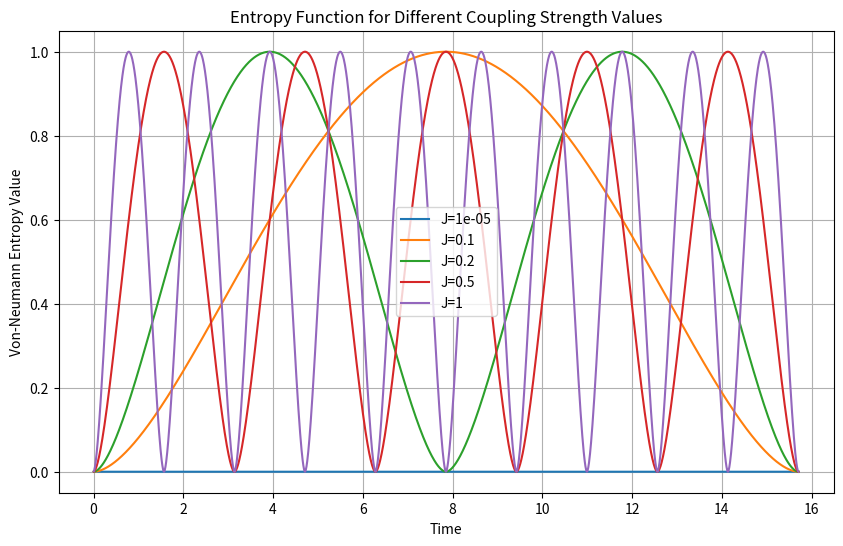
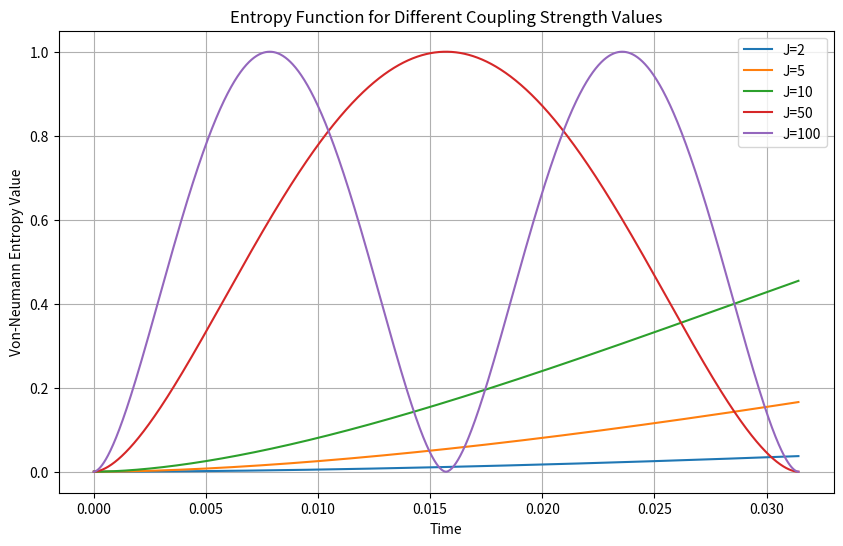
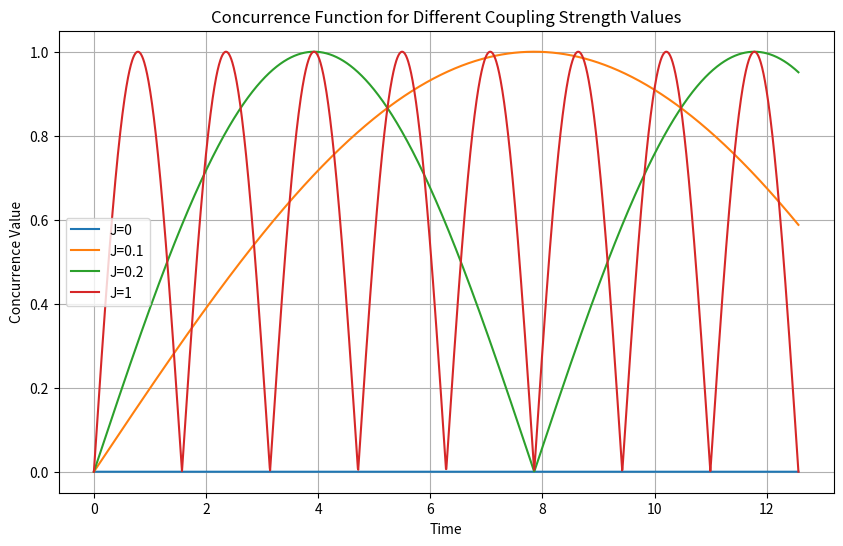
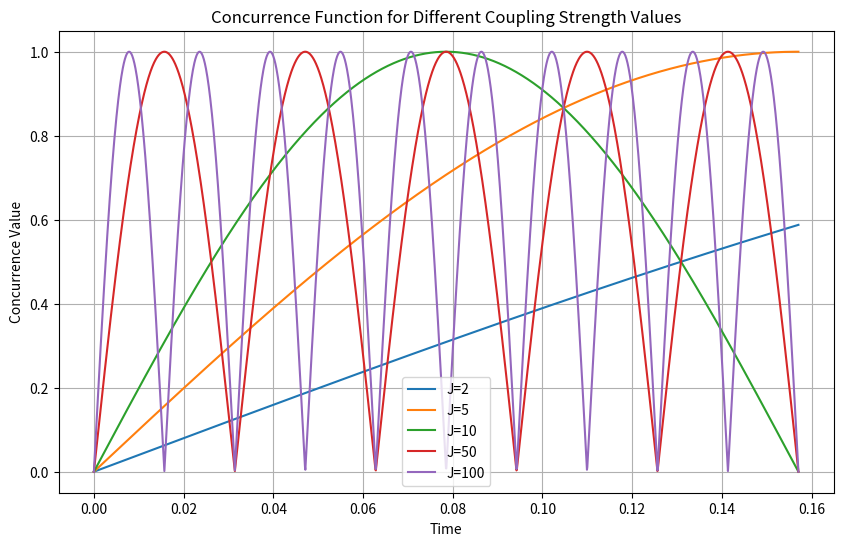

Reproduce these figures in Python, in order.
#!/usr/bin/env python
# coding: utf-8

# In[66]:


import matplotlib.pyplot as plt
from numpy import *

list_values = [0.00001, 0.1, 0.2, 0.5, 1]


def single_entropy(x, i):
    term1 = -cos(i * x)**2 * log2(cos(i * x)**2)
    term2 = -sin(i * x)**2 * log2(sin(i * x)**2)
    return term1 + term2

vectorized_entropy = vectorize(single_entropy)

t_values = linspace(0, 5 * pi, 2000)

plt.figure(figsize=(10, 6))

for i in list_values:
    y_values = vectorized_entropy(t_values, i)
    plt.plot(t_values, y_values, label=f'J={i}')

plt.title('Entropy Function for Different Coupling Strength Values')
plt.xlabel('Time')
plt.ylabel('Von-Neumann Entropy Value')
plt.legend()
plt.grid(True)
plt.show()


# In[67]:


import matplotlib.pyplot as plt
from numpy import *

list_values = [2,5,10,50,100]

def single_entropy(x, i):
    term1 = -cos(i * x)**2 * log2(cos(i * x)**2)
    term2 = -sin(i * x)**2 * log2(sin(i * x)**2)
    return term1 + term2

vectorized_entropy = vectorize(single_entropy)

t_values = linspace(0, 0.01*  pi, 2000)

plt.figure(figsize=(10, 6))

for i in list_values:
    y_values = vectorized_entropy(t_values, i)
    plt.plot(t_values, y_values, label=f'J={i}')

plt.title('Entropy Function for Different Coupling Strength Values')
plt.xlabel('Time')
plt.ylabel('Von-Neumann Entropy Value')
plt.legend()
plt.grid(True)
plt.show()


# In[68]:


import matplotlib.pyplot as plt
from numpy import *


list_values = [0, 0.1, 0.2, 1]


def single_concurrence(x, i):
   
    term1 = abs(sin(2*i * x))
    return term1 


vectorized_concurrence = vectorize(single_concurrence)

t_values = linspace(0, 4 * pi, 2000)

plt.figure(figsize=(10, 6))


for i in list_values:
    y_values = vectorized_concurrence(t_values, i)
    plt.plot(t_values, y_values, label=f'J={i}')

plt.title('Concurrence Function for Different Coupling Strength Values')
plt.xlabel('Time')
plt.ylabel('Concurrence Value')
plt.legend()
plt.grid(True)
plt.show()


# In[69]:


import matplotlib.pyplot as plt
from numpy import *

list_values = [2, 5, 10, 50, 100]

def single_concurrence(x, i):
    term1 = abs(sin(2*i * x))
    return term1 

vectorized_concurrence = vectorize(single_concurrence)

t_values = linspace(0, 0.05 * pi, 2000)

plt.figure(figsize=(10, 6))

for i in list_values:
    y_values = vectorized_concurrence(t_values, i)
    plt.plot(t_values, y_values, label=f'J={i}')

plt.title('Concurrence Function for Different Coupling Strength Values')
plt.xlabel('Time')
plt.ylabel('Concurrence Value')
plt.legend()
plt.grid(True)
plt.show()


# In[ ]:




